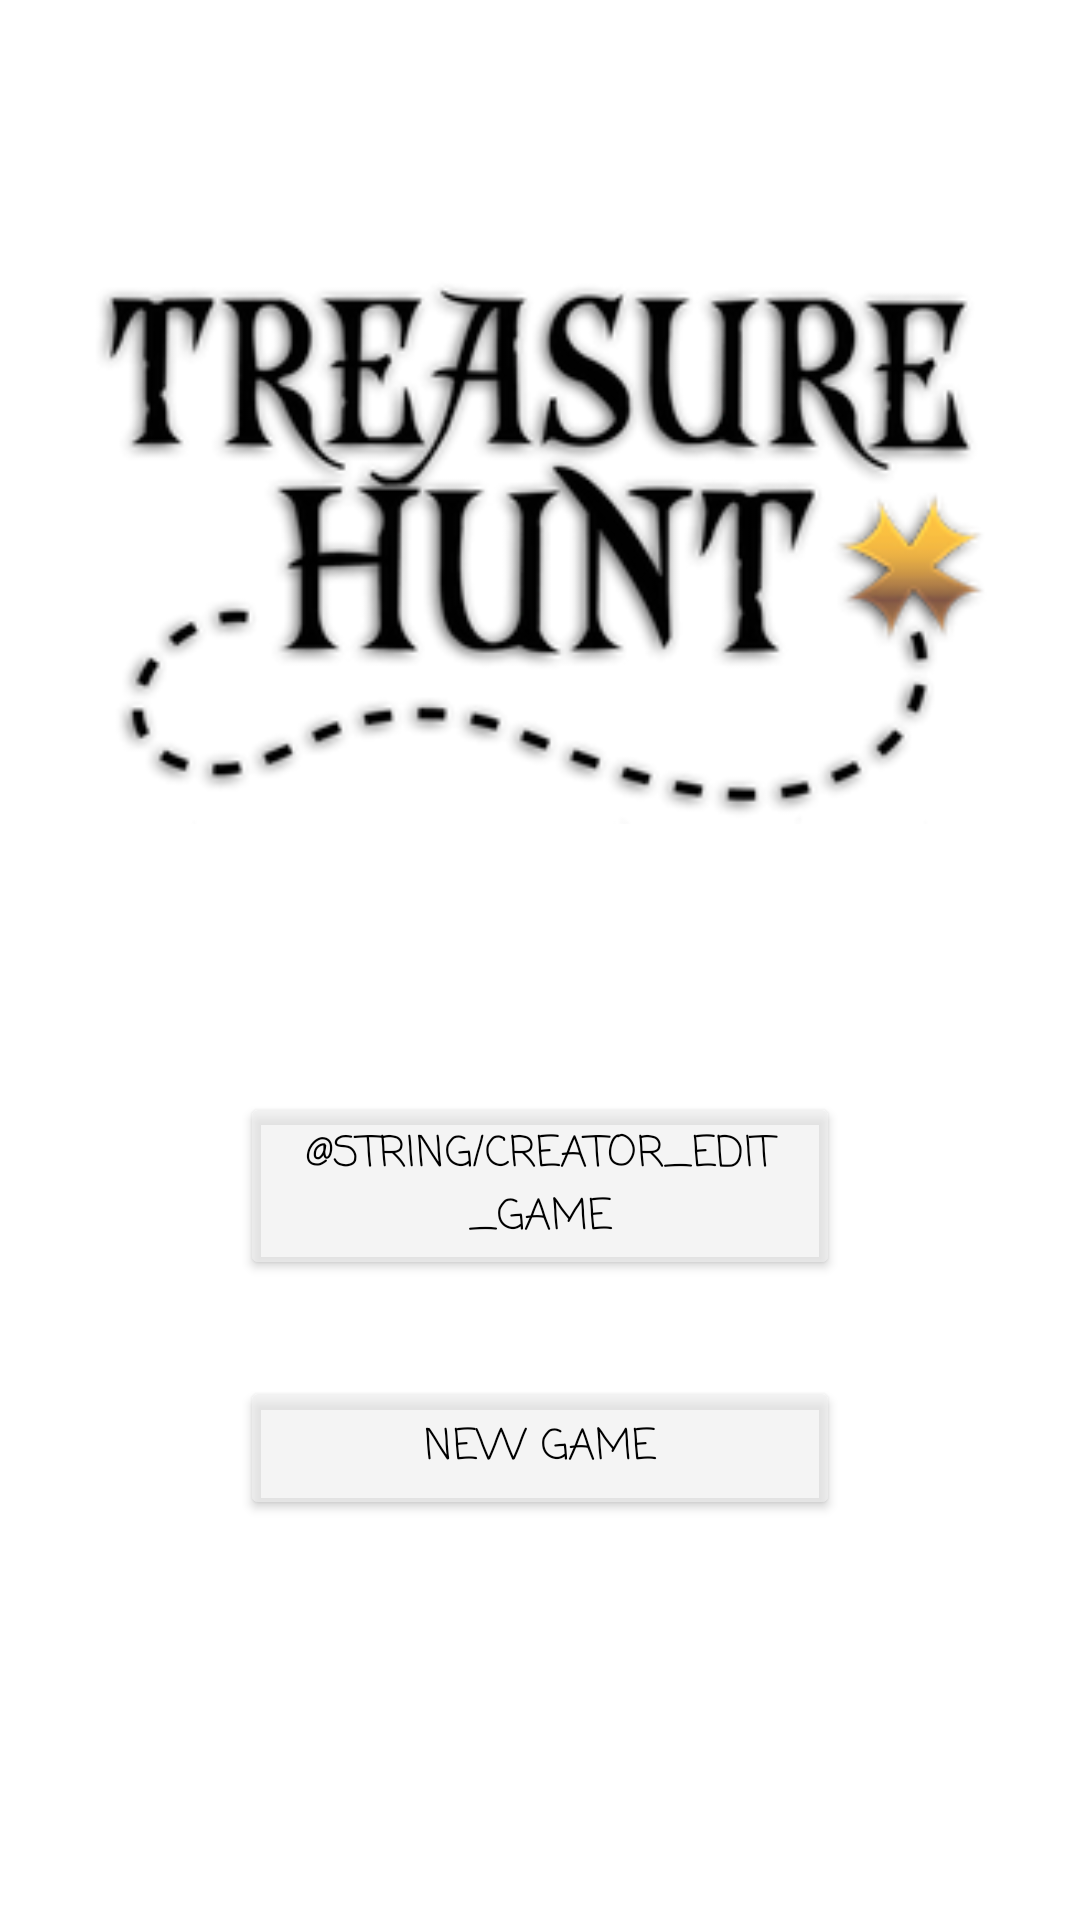

Reconstruct the res/layout file that produces this screen, plus the resources it refers to.
<!-- AndroidManifest.xml: application theme Theme.Treasure_hunt -->
<!-- res/layout/fragment_creator_new_or_edit_game.xml -->
<?xml version="1.0" encoding="utf-8"?>
<androidx.constraintlayout.widget.ConstraintLayout
    xmlns:android="http://schemas.android.com/apk/res/android"
    xmlns:app="http://schemas.android.com/apk/res-auto"
    xmlns:tools="http://schemas.android.com/tools"
    android:layout_width="match_parent"
    android:layout_height="match_parent"
    tools:context=".CreatorNewOrEditGameFragment">



    <ImageView
        android:id="@+id/imageViewLogoInCreatorNewEditGame"
        android:layout_width="300dp"
        android:layout_height="300dp"
        android:layout_marginTop="32dp"
        app:layout_constraintEnd_toEndOf="parent"
        app:layout_constraintStart_toStartOf="parent"
        app:layout_constraintTop_toTopOf="parent"
        app:srcCompat="@drawable/logo" />

    <Button
        android:id="@+id/buttonLoginEditGame"
        android:layout_width="0dp"
        android:layout_height="wrap_content"
        android:layout_marginStart="80dp"
        android:layout_marginTop="32dp"
        android:layout_marginEnd="80dp"
        android:fontFamily="@string/app_font"
        android:text="@string/creator_edit_game"
        android:textColor="@color/black"
        app:backgroundTint="@color/buttons_background"
        app:layout_constraintEnd_toEndOf="parent"
        app:layout_constraintStart_toStartOf="parent"
        app:layout_constraintTop_toBottomOf="@+id/imageViewLogoInCreatorNewEditGame" />


    <Button
        android:id="@+id/buttonLoginNewGame"
        android:layout_width="0dp"
        android:layout_height="wrap_content"
        android:layout_marginStart="80dp"
        android:layout_marginTop="32dp"
        android:layout_marginEnd="80dp"
        android:fontFamily="@string/app_font"
        android:text="@string/creator_new_game"
        android:textColor="@color/black"
        app:backgroundTint="@color/buttons_background"
        app:layout_constraintEnd_toEndOf="parent"
        app:layout_constraintStart_toStartOf="parent"
        app:layout_constraintTop_toBottomOf="@+id/buttonLoginEditGame" />


</androidx.constraintlayout.widget.ConstraintLayout>
<!-- resources referenced by this layout -->
<resources>
  <color name="black">#FF000000</color>
  <color name="buttons_background">#A3EEEEEE</color>
  <!-- drawable logo: png bitmap (drawable, 39398 bytes) -->
  <string name="app_font">casual</string>
  <string name="creator_new_game">New Game</string>
  <style name="Theme.Treasure_hunt" parent="Theme.MaterialComponents.DayNight.NoActionBar">
          
          <item name="colorPrimary">@color/purple_500</item>
          <item name="colorPrimaryVariant">@color/purple_700</item>
          <item name="colorOnPrimary">@color/white</item>
          
          <item name="colorSecondary">@color/teal_200</item>
          <item name="colorSecondaryVariant">@color/teal_700</item>
          <item name="colorOnSecondary">@color/black</item>
          
          <item name="android:statusBarColor" tools:targetApi="l">?attr/colorPrimaryVariant</item>
          
      </style>
  <color name="purple_500">#FF6200EE</color>
  <color name="purple_700">#FF3700B3</color>
  <color name="white">#FFFFFFFF</color>
  <color name="teal_200">#FF03DAC5</color>
  <color name="teal_700">#FF018786</color>
</resources>
